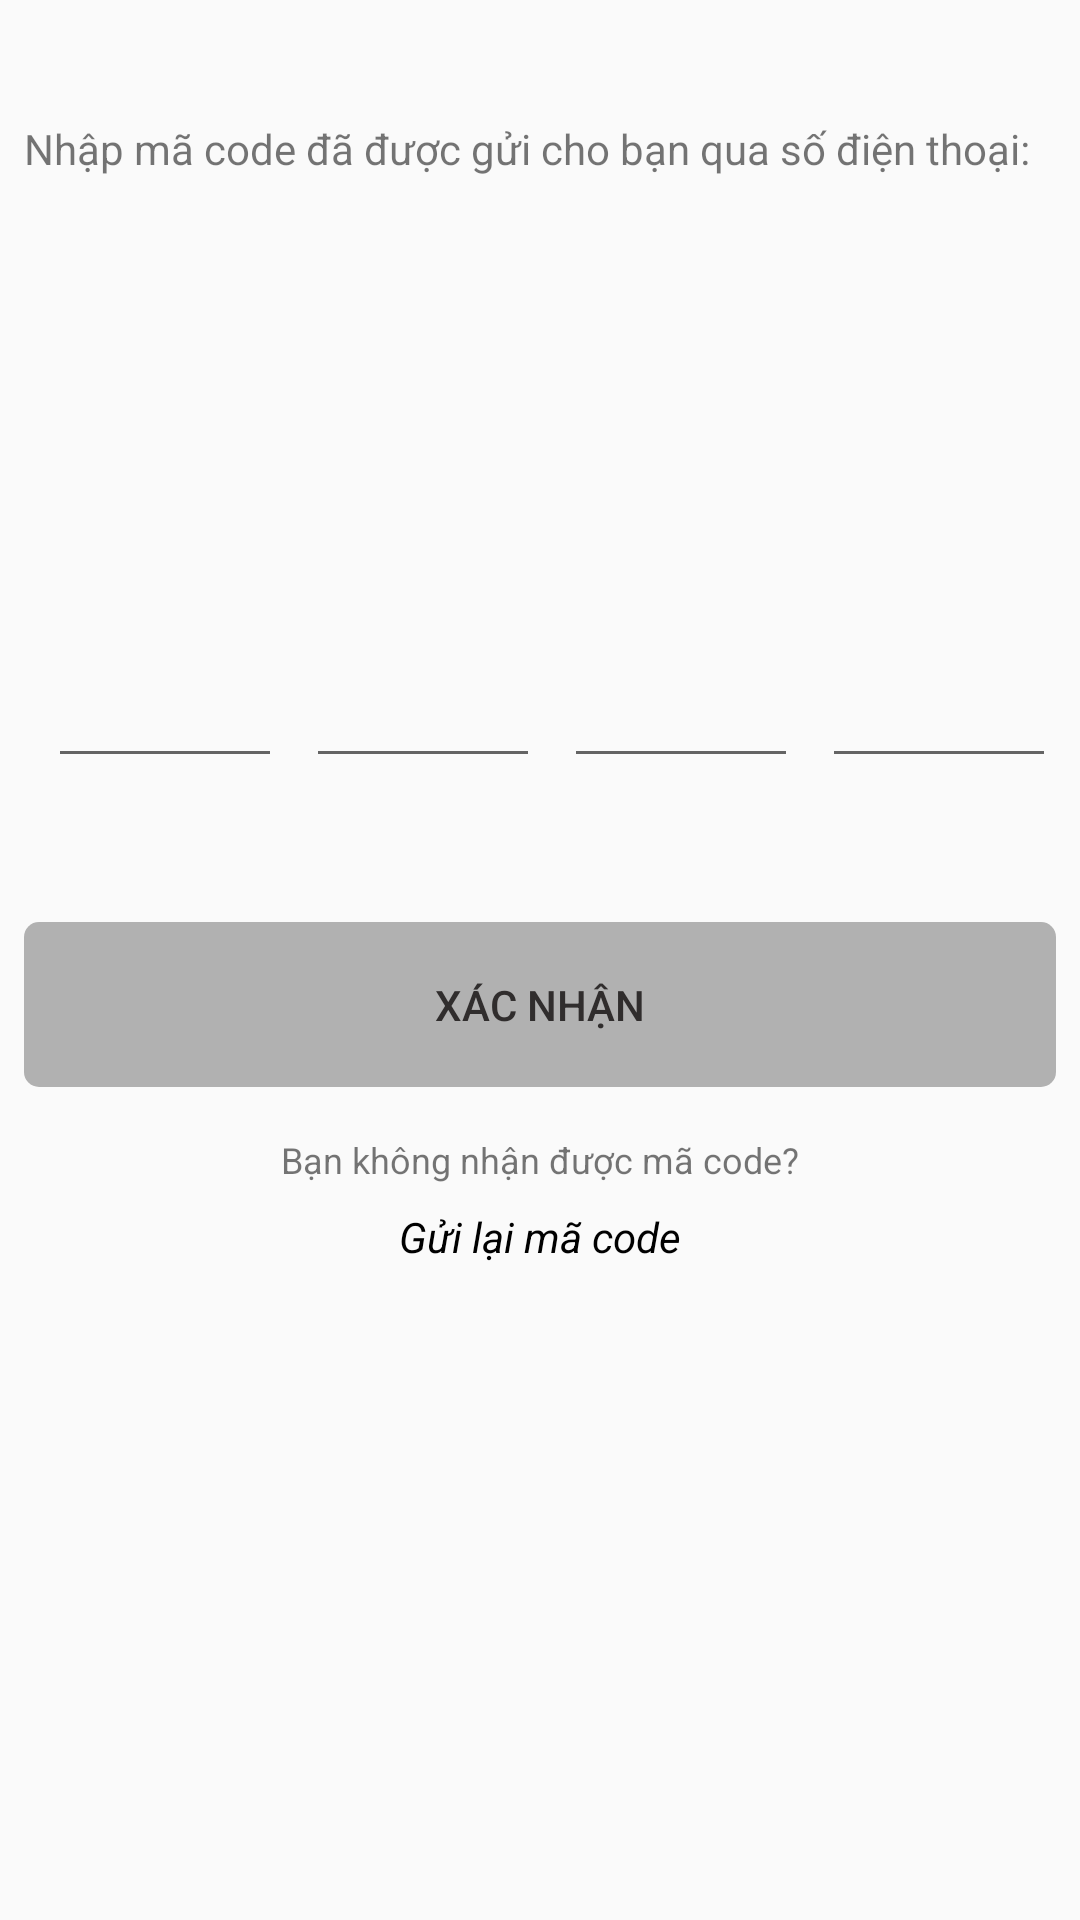

Layout XML and referenced resources for this Android screen:
<!-- AndroidManifest.xml: application theme AppTheme -->
<!-- res/layout/activity_verify.xml -->
<?xml version="1.0" encoding="utf-8"?>
<RelativeLayout xmlns:android="http://schemas.android.com/apk/res/android"
    xmlns:app="http://schemas.android.com/apk/res-auto"
    xmlns:tools="http://schemas.android.com/tools"
    android:layout_width="match_parent"
    android:layout_height="match_parent"
    tools:context=".verifysmscode.VerifyActivity">
    <LinearLayout
        android:id="@+id/llText"
        android:padding="8dp"
        android:layout_marginTop="32dp"
        android:orientation="vertical"
        android:layout_width="match_parent"
        android:layout_height="wrap_content">
        <TextView
            android:textSize="14sp"
            android:text="@string/your_code_sent_to_phone_number"
            android:layout_width="wrap_content"
            android:layout_height="wrap_content" />
        <TextView
            android:id="@+id/tvPhoneNumber"
            android:textSize="14sp"
            android:textStyle="bold"
            android:layout_width="wrap_content"
            android:layout_height="wrap_content" />
    </LinearLayout>
    <LinearLayout
        android:id="@+id/llCode"
        android:layout_marginTop="100dp"
        android:layout_marginBottom="32dp"
        android:padding="8dp"
        android:layout_below="@+id/llText"
        android:orientation="horizontal"
        android:layout_width="match_parent"
        android:layout_height="wrap_content">
        <EditText
            android:id="@+id/edt01"
            android:layout_width="0dp"
            android:layout_height="wrap_content"
            android:layout_weight="1"
            android:gravity="center"
            android:textSize="36sp"
            android:layout_marginLeft="8dp"
            android:imeOptions="actionDone"
            android:inputType="number"
            android:textStyle="bold" />
        <EditText
            android:id="@+id/edt02"
            android:layout_width="0dp"
            android:layout_height="wrap_content"
            android:layout_weight="1"
            android:gravity="center"
            android:textSize="36sp"
            android:layout_marginLeft="8dp"
            android:imeOptions="actionDone"
            android:inputType="number"
            android:textStyle="bold" />
        <EditText
            android:id="@+id/edt03"
            android:layout_width="0dp"
            android:layout_height="wrap_content"
            android:layout_weight="1"
            android:gravity="center"
            android:textSize="36sp"
            android:layout_marginLeft="8dp"
            android:imeOptions="actionDone"
            android:inputType="number"
            android:textStyle="bold" />
        <EditText
            android:id="@+id/edt04"
            android:layout_width="0dp"
            android:layout_height="wrap_content"
            android:layout_weight="1"
            android:gravity="center"
            android:textSize="36sp"
            android:layout_marginLeft="8dp"
            android:imeOptions="actionDone"
            android:inputType="number"
            android:textStyle="bold" />
    </LinearLayout>
    <Button
        android:id="@+id/btSubmit"
        android:background="@drawable/custom_submit_button"
        android:text="@string/confirm"
        android:textColor="@color/gray"
        android:enabled="false"
        android:layout_below="@+id/llCode"
        android:layout_margin="8dp"
        android:layout_width="match_parent"
        android:layout_height="55dp" />
    <TextView
        android:id="@+id/tvText"
        android:layout_marginTop="8dp"
        android:textSize="12sp"
        android:layout_below="@+id/btSubmit"
        android:gravity="center"
        android:text="@string/code_not_send"
        android:layout_width="match_parent"
        android:layout_height="wrap_content" />
    <TextView
        android:id="@+id/tvResend"
        android:layout_marginTop="8dp"
        android:textSize="14sp"
        android:textStyle="italic"
        android:textColor="#000"
        android:layout_below="@+id/tvText"
        android:gravity="center"
        android:text="@string/resend"
        android:layout_width="match_parent"
        android:layout_height="wrap_content" />

</RelativeLayout>
<!-- resources referenced by this layout -->
<resources>
  <color name="gray">#302D2D</color>
  <!-- drawable custom_submit_button (drawable) -->
  <?xml version="1.0" encoding="utf-8"?>
  <shape xmlns:android="http://schemas.android.com/apk/res/android">
  <corners android:radius="5dp"/>
      <solid android:color="@color/bgNextInActive"/>
  </shape>
  <string name="code_not_send">Bạn không nhận được mã code?</string>
  <string name="confirm">Xác nhận</string>
  <string name="resend">Gửi lại mã code</string>
      //main bottom navigation tab
  <string name="your_code_sent_to_phone_number">Nhập mã code đã được gửi cho bạn qua số điện thoại:</string>
  <style name="AppTheme" parent="Theme.AppCompat.Light.NoActionBar">
          
          <item name="colorPrimary">@color/colorPrimary</item>
          <item name="colorPrimaryDark">@color/colorPrimaryDark</item>
          <item name="colorAccent">@color/colorAccent</item>
      </style>
  <color name="bgNextInActive">#B1B1B1</color>
  <color name="colorPrimary">#008577</color>
  <color name="colorPrimaryDark">#00574B</color>
  <color name="colorAccent">#D81B60</color>
</resources>
